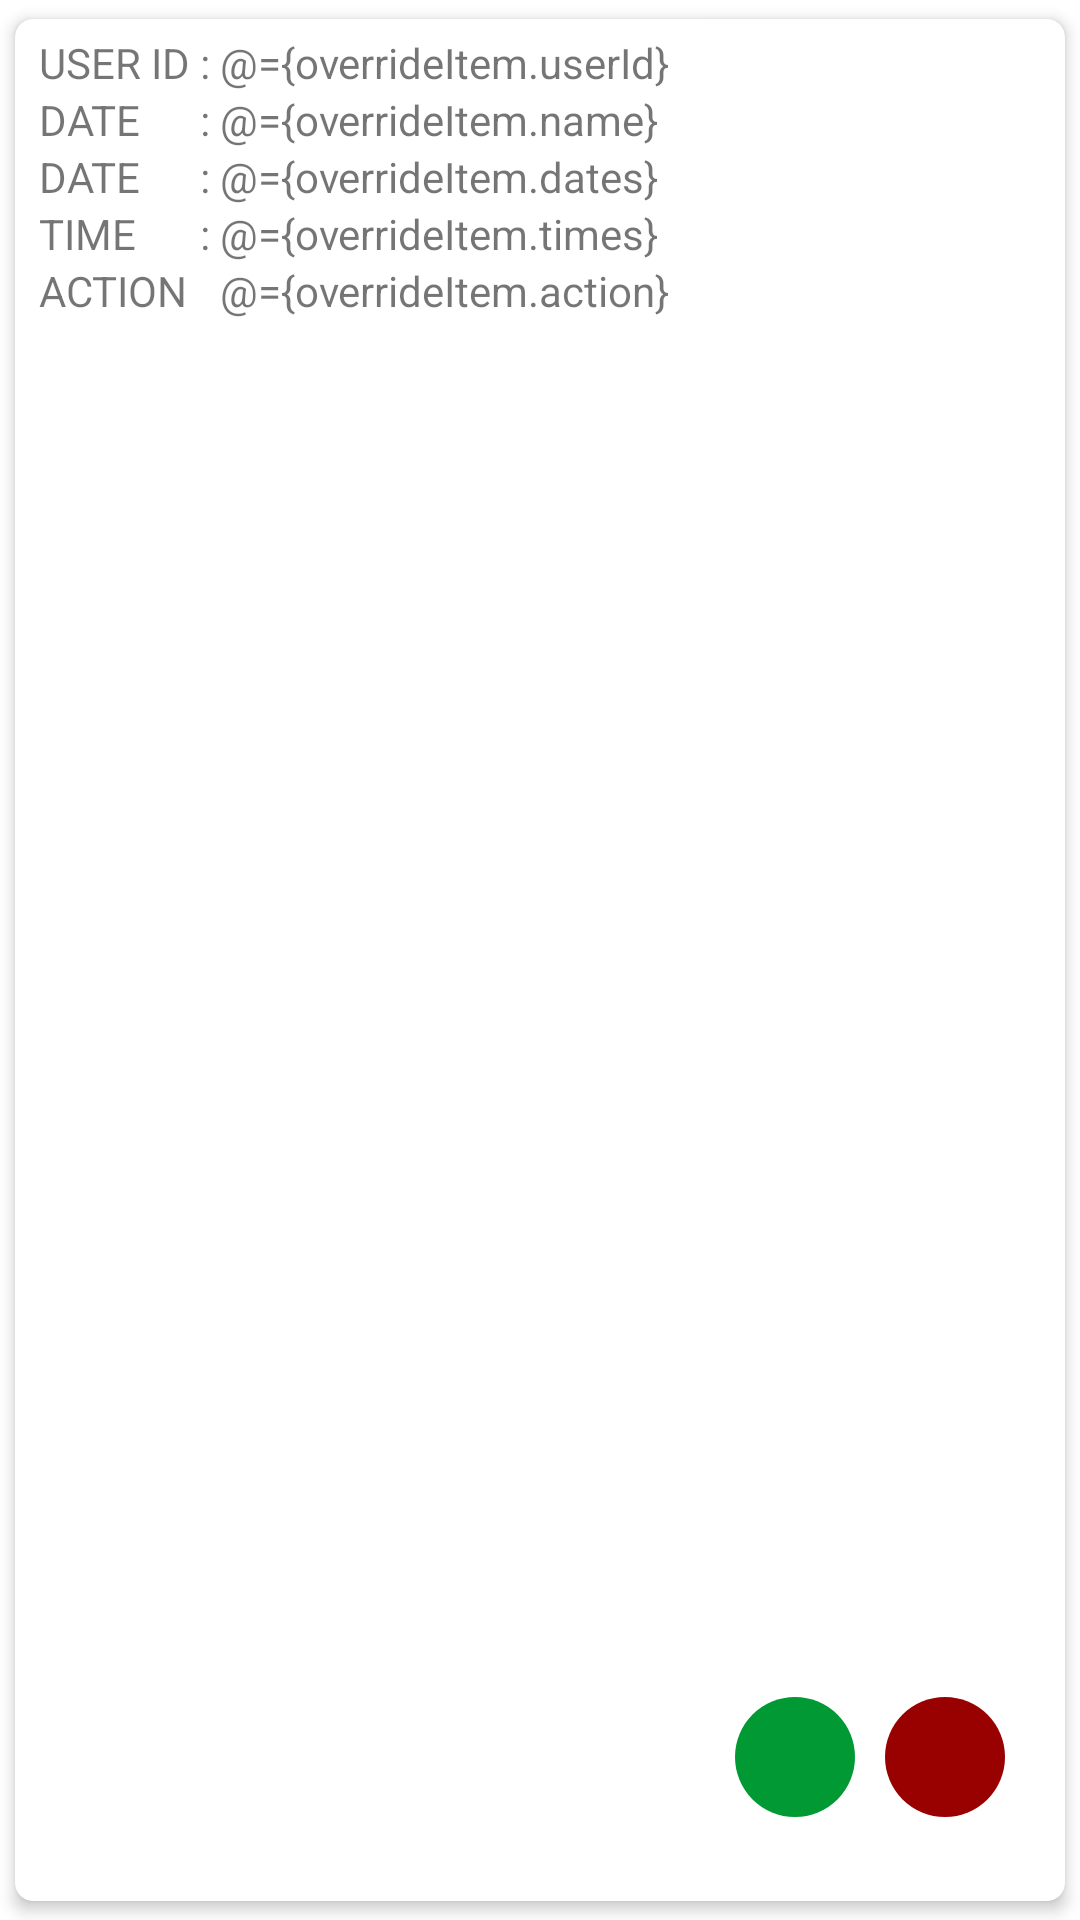

The Android layout XML behind this screen, and the referenced resources:
<!-- AndroidManifest.xml: application theme AppTheme -->
<!-- res/layout/override_list.xml -->
<?xml version="1.0" encoding="utf-8"?>
<layout xmlns:tools="http://schemas.android.com/tools"
    xmlns:android="http://schemas.android.com/apk/res/android"
    xmlns:app="http://schemas.android.com/apk/res-auto">
    <data>
        <variable
            name="overrideItem"
            type="example.com.absensiapp.model.OverrideRespModel" />
        <variable
            name="onClick"
            type="example.com.absensiapp.view.listener.OverrideRecycleListener" />
    </data>

    <androidx.cardview.widget.CardView
        android:id="@+id/card_view_dosen"
        android:layout_width="match_parent"
        android:layout_height="100dp"
        app:cardCornerRadius="6dp"
        app:cardElevation="3dp"
        app:cardUseCompatPadding="true"
        >

        <androidx.constraintlayout.widget.ConstraintLayout
            android:layout_width="match_parent"
            android:layout_height="match_parent"
            android:layout_marginTop="5dp"
            android:orientation="vertical">

            <TextView
                android:id="@+id/tv_userid_text"
                android:layout_width="wrap_content"
                android:layout_height="wrap_content"
                android:layout_marginStart="8dp"
                android:text="USER ID "
                app:layout_constraintStart_toStartOf="parent"
                app:layout_constraintTop_toTopOf="parent" />

            <TextView
                android:id="@+id/tv_name_text"
                android:layout_width="wrap_content"
                android:layout_height="wrap_content"
                android:text="DATE"
                app:layout_constraintStart_toStartOf="@+id/tv_userid_text"
                app:layout_constraintTop_toBottomOf="@+id/tv_userid_text" />

            <TextView
                android:id="@+id/tv_date_text"
                android:layout_width="wrap_content"
                android:layout_height="wrap_content"
                android:text="DATE"
                app:layout_constraintStart_toStartOf="@+id/tv_name_text"
                app:layout_constraintTop_toBottomOf="@+id/tv_name_text" />

            <TextView
                android:id="@+id/tv_time_text"
                android:layout_width="wrap_content"
                android:layout_height="wrap_content"
                android:text="TIME"
                app:layout_constraintStart_toStartOf="@+id/tv_userid_text"
                app:layout_constraintTop_toBottomOf="@+id/tv_date_text" />

            <TextView
                android:id="@+id/tv_action_text"
                android:layout_width="wrap_content"
                android:layout_height="wrap_content"
                android:text="ACTION"
                app:layout_constraintStart_toStartOf="@+id/tv_userid_text"
                app:layout_constraintTop_toBottomOf="@+id/tv_time_text" />

            <TextView
                android:id="@+id/tv_1"
                android:layout_width="wrap_content"
                android:layout_height="wrap_content"
                android:text=": "
                app:layout_constraintStart_toEndOf="@+id/tv_userid_text"
                app:layout_constraintTop_toTopOf="parent" />

            <TextView
                android:id="@+id/tv_2"
                android:layout_width="wrap_content"
                android:layout_height="wrap_content"
                android:text=": "
                app:layout_constraintStart_toStartOf="@+id/tv_1"
                app:layout_constraintTop_toBottomOf="@+id/tv_1" />

            <TextView
                android:id="@+id/tv_3"
                android:layout_width="wrap_content"
                android:layout_height="wrap_content"
                android:text=": "
                app:layout_constraintStart_toStartOf="@+id/tv_1"
                app:layout_constraintTop_toBottomOf="@+id/tv_2" />

            <TextView
                android:id="@+id/tv_4"
                android:layout_width="wrap_content"
                android:layout_height="wrap_content"
                android:text=": "
                app:layout_constraintStart_toStartOf="@+id/tv_1"
                app:layout_constraintTop_toBottomOf="@+id/tv_3" />

            <TextView
                android:id="@+id/tv_userid"
                android:layout_width="wrap_content"
                android:layout_height="wrap_content"
                android:text="@={overrideItem.userId}"
                app:layout_constraintStart_toEndOf="@+id/tv_1"
                app:layout_constraintTop_toTopOf="parent" />

            <TextView
                android:id="@+id/tv_name"
                android:layout_width="wrap_content"
                android:layout_height="wrap_content"
                android:text="@={overrideItem.name}"
                app:layout_constraintStart_toStartOf="@+id/tv_userid"
                app:layout_constraintTop_toBottomOf="@+id/tv_userid" />

            <TextView
                android:id="@+id/tv_password"
                android:layout_width="wrap_content"
                android:layout_height="wrap_content"
                android:text="@={overrideItem.dates}"
                app:layout_constraintStart_toStartOf="@+id/tv_name"
                app:layout_constraintTop_toBottomOf="@+id/tv_name" />

            <TextView
                android:id="@+id/tv_time"
                android:layout_width="wrap_content"
                android:layout_height="wrap_content"
                android:text="@={overrideItem.times}"
                app:layout_constraintStart_toStartOf="@+id/tv_userid"
                app:layout_constraintTop_toBottomOf="@+id/tv_password" />

            <TextView
                android:id="@+id/tv_action"
                android:layout_width="wrap_content"
                android:layout_height="wrap_content"
                android:text="@={overrideItem.action}"
                app:layout_constraintStart_toStartOf="@+id/tv_userid"
                app:layout_constraintTop_toBottomOf="@+id/tv_time" />

            <ImageButton
                android:id="@+id/btn_accept"
                android:layout_width="40dp"
                android:layout_height="40dp"
                android:layout_marginEnd="10dp"
                android:layout_marginBottom="28dp"
                android:background="@drawable/circle_button"
                android:backgroundTint="@color/green"
                android:onClick="@{()->onClick.onClickAcceptButton(overrideItem)}"
                android:src="@drawable/ic_yes"
                app:layout_constraintBottom_toBottomOf="parent"
                app:layout_constraintCircleRadius="50dp"
                app:layout_constraintEnd_toStartOf="@+id/btn_reject" />

            <ImageButton
                android:id="@+id/btn_reject"
                android:layout_width="40dp"
                android:layout_height="40dp"
                android:layout_marginStart="16dp"
                android:layout_marginBottom="28dp"
                android:background="@drawable/circle_button"
                android:backgroundTint="@color/red"
                android:layout_marginEnd="20dp"
                android:src="@drawable/ic_no"
                app:layout_constraintBottom_toBottomOf="parent"
                app:layout_constraintCircleRadius="50dp"
                app:layout_constraintEnd_toEndOf="parent"
                android:onClick="@{()->onClick.onClickRejectButton(overrideItem)}"/>


        </androidx.constraintlayout.widget.ConstraintLayout>

    </androidx.cardview.widget.CardView>

</layout>
<!-- resources referenced by this layout -->
<resources>
  <color name="green">#009933</color>
  <color name="red">#990000</color>
  <!-- drawable circle_button (drawable) -->
  <?xml version="1.0" encoding="utf-8"?>
  <shape xmlns:android="http://schemas.android.com/apk/res/android"
      android:shape="rectangle">
  
      <corners
         android:radius="30dp"/>
      <stroke
          android:color="@color/red"/>
      <padding
          android:bottom="5dp"
          android:left="10dp"
          android:right="10dp"
          android:top="5dp"/>
  
  </shape>
  <style name="AppTheme" parent="Theme.MaterialComponents.Light.DarkActionBar">
          
          <item name="colorPrimary">@color/colorPrimary</item>
          <item name="colorPrimaryDark">@color/colorPrimaryDark</item>
          <item name="colorAccent">@color/colorAccent</item>
      </style>
  <color name="colorPrimary">#0060AC</color>
  <color name="colorPrimaryDark">#100057</color>
  <color name="colorAccent">#139EE8</color>
</resources>
